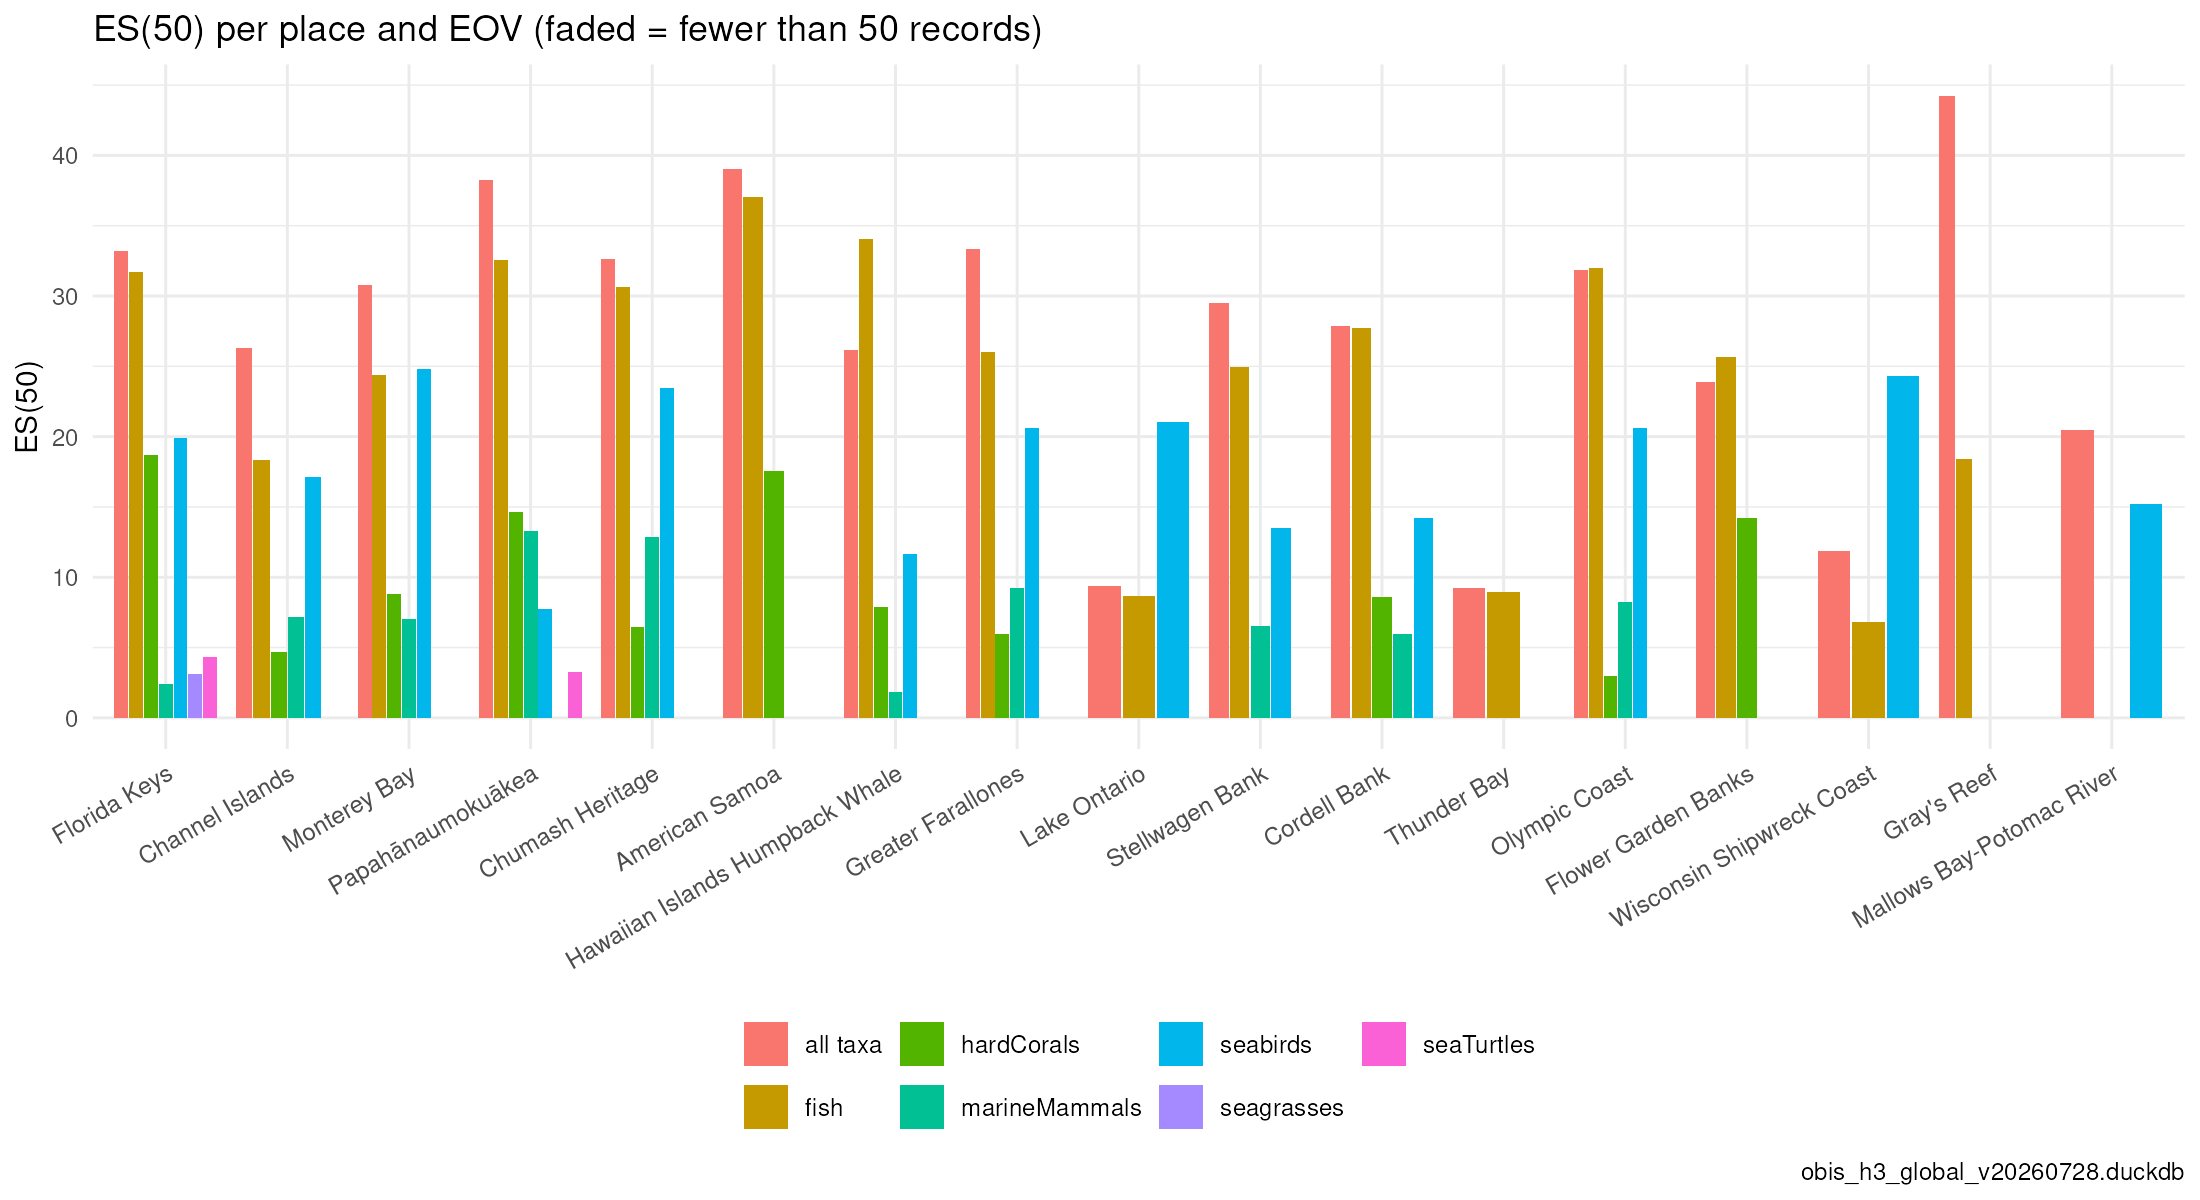

Data behind this chart, as committed beside it:
group, place, n_cells, n_cells_occupied, n, sp, shannon, simpson, maxp, es, hill_1, hill_2, hill_inf, reliable
all taxa, American Samoa, 927, 18, 74285, 821, 4.996, 0.01176, 0.03321, 39.03, 147.8, 85.01, 30.11, TRUE
all taxa, Channel Islands, 97, 97, 1773440, 2063, 3.607, 0.08368, 0.2651, 26.31, 36.86, 11.95, 3.773, TRUE
all taxa, Chumash Heritage, 300, 297, 295407, 2246, 4.472, 0.04103, 0.1737, 32.62, 87.5, 24.37, 5.756, TRUE
all taxa, Cordell Bank, 89, 88, 31104, 891, 4.111, 0.0411, 0.1032, 27.85, 61.04, 24.33, 9.693, TRUE
all taxa, Florida Keys, 303, 296, 1321656, 4338, 4.515, 0.02229, 0.0606, 33.23, 91.41, 44.86, 16.5, TRUE
all taxa, Flower Garden Banks, 8, 8, 6746, 340, 3.7, 0.0509, 0.1001, 23.85, 40.47, 19.65, 9.994, TRUE
all taxa, Gray's Reef, 2, 2, 8430, 790, 5.726, 0.005537, 0.01981, 44.25, 306.8, 180.6, 50.48, TRUE
all taxa, Greater Farallones, 233, 230, 118860, 2007, 4.696, 0.02893, 0.1177, 33.36, 109.5, 34.57, 8.497, TRUE
all taxa, Hawaiian Islands Humpback Whale, 86, 86, 91467, 2023, 3.881, 0.1342, 0.3542, 26.16, 48.49, 7.453, 2.823, TRUE
all taxa, Lake Ontario, 116, 75, 21670, 80, 1.847, 0.244, 0.3651, 9.381, 6.338, 4.098, 2.739, TRUE
all taxa, Mallows Bay-Potomac River, 1, 1, 98, 30, 2.661, 0.142, 0.3367, 20.51, 14.31, 7.041, 2.97, TRUE
all taxa, Monterey Bay, 417, 414, 1506459, 3323, 4.303, 0.03567, 0.1296, 30.81, 73.95, 28.03, 7.714, TRUE
all taxa, Olympic Coast, 265, 259, 17665, 891, 4.595, 0.05142, 0.1878, 31.84, 98.96, 19.45, 5.324, TRUE
all taxa, Papahānaumokuākea, 39394, 5462, 331120, 2803, 5.044, 0.01405, 0.06009, 38.27, 155.1, 71.17, 16.64, TRUE
all taxa, Stellwagen Bank, 61, 61, 34627, 636, 4.13, 0.0585, 0.2078, 29.52, 62.2, 17.09, 4.813, TRUE
all taxa, Thunder Bay, 282, 118, 7787, 44, 1.979, 0.1902, 0.2973, 9.238, 7.235, 5.257, 3.364, TRUE
all taxa, Wisconsin Shipwreck Coast, 65, 42, 2832, 68, 2.198, 0.1948, 0.3083, 11.83, 9.009, 5.134, 3.244, TRUE
fish, American Samoa, 927, 9, 63435, 456, 4.71, 0.01462, 0.03889, 37.01, 111.1, 68.39, 25.71, TRUE
fish, Channel Islands, 97, 90, 200106, 316, 3.062, 0.07066, 0.1298, 18.37, 21.36, 14.15, 7.706, TRUE
fish, Chumash Heritage, 300, 234, 42512, 395, 4.18, 0.02786, 0.06916, 30.63, 65.36, 35.89, 14.46, TRUE
fish, Cordell Bank, 89, 47, 2063, 153, 3.866, 0.03966, 0.111, 27.72, 47.77, 25.22, 9.009, TRUE
fish, Florida Keys, 303, 244, 1249798, 839, 4.202, 0.02489, 0.06408, 31.71, 66.79, 40.17, 15.6, TRUE
fish, Flower Garden Banks, 8, 6, 282, 62, 3.496, 0.04401, 0.08156, 25.64, 32.99, 22.72, 12.26, TRUE
fish, Gray's Reef, 2, 2, 376, 57, 2.865, 0.104, 0.1915, 18.44, 17.55, 9.612, 5.222, TRUE
fish, Greater Farallones, 233, 148, 23751, 312, 3.798, 0.04901, 0.1314, 26.01, 44.62, 20.4, 7.612, TRUE
fish, Hawaiian Islands Humpback Whale, 86, 66, 32483, 447, 4.482, 0.0221, 0.07505, 34.05, 88.42, 45.24, 13.32, TRUE
fish, Lake Ontario, 116, 73, 21342, 32, 1.748, 0.2516, 0.3707, 8.702, 5.743, 3.975, 2.697, TRUE
fish, Mallows Bay-Potomac River, 1, 1, 2, 1, 0, 1, 1, NA, 1, 1, 1, FALSE
fish, Monterey Bay, 417, 314, 128489, 477, 3.554, 0.08449, 0.2525, 24.39, 34.96, 11.84, 3.96, TRUE
fish, Olympic Coast, 265, 153, 2664, 161, 4.171, 0.02633, 0.08896, 31.96, 64.79, 37.99, 11.24, TRUE
fish, Papahānaumokuākea, 39394, 427, 205124, 789, 4.288, 0.02551, 0.097, 32.55, 72.84, 39.19, 10.31, TRUE
fish, Stellwagen Bank, 61, 61, 10136, 83, 3.508, 0.03912, 0.09866, 24.97, 33.38, 25.56, 10.14, TRUE
fish, Thunder Bay, 282, 110, 7738, 25, 1.936, 0.1926, 0.2992, 8.946, 6.934, 5.191, 3.343, TRUE
fish, Wisconsin Shipwreck Coast, 65, 34, 2489, 16, 1.618, 0.2511, 0.3507, 6.799, 5.044, 3.982, 2.851, TRUE
hardCorals, American Samoa, 927, 9, 7275, 121, 2.887, 0.1008, 0.2213, 17.53, 17.94, 9.919, 4.519, TRUE
hardCorals, Channel Islands, 97, 29, 1039, 12, 1.197, 0.3683, 0.4909, 4.676, 3.31, 2.715, 2.037, TRUE
hardCorals, Chumash Heritage, 300, 8, 86, 7, 1.549, 0.252, 0.3605, 6.48, 4.705, 3.968, 2.774, TRUE
hardCorals, Cordell Bank, 89, 8, 61, 9, 1.585, 0.3147, 0.5246, 8.603, 4.881, 3.178, 1.906, TRUE
hardCorals, Florida Keys, 303, 130, 23147, 79, 2.975, 0.07849, 0.1608, 18.71, 19.59, 12.74, 6.217, TRUE
hardCorals, Flower Garden Banks, 8, 7, 4839, 37, 2.631, 0.0913, 0.1395, 14.18, 13.89, 10.95, 7.169, TRUE
hardCorals, Gray's Reef, 2, 1, 17, 4, 0.9161, 0.5294, 0.7059, NA, 2.499, 1.889, 1.417, FALSE
hardCorals, Greater Farallones, 233, 12, 55, 6, 1.721, 0.1901, 0.2545, 6, 5.591, 5.261, 3.929, TRUE
hardCorals, Hawaiian Islands Humpback Whale, 86, 46, 15418, 72, 1.853, 0.2017, 0.2692, 7.895, 6.38, 4.959, 3.714, TRUE
hardCorals, Monterey Bay, 417, 39, 376, 13, 1.744, 0.246, 0.3457, 8.801, 5.721, 4.065, 2.892, TRUE
hardCorals, Olympic Coast, 265, 7, 333, 4, 0.5737, 0.685, 0.8108, 2.96, 1.775, 1.46, 1.233, TRUE
hardCorals, Papahānaumokuākea, 39394, 178, 50052, 109, 2.59, 0.1173, 0.2645, 14.61, 13.33, 8.526, 3.78, TRUE
marineMammals, American Samoa, 927, 2, 2, 1, 0, 1, 1, NA, 1, 1, 1, FALSE
marineMammals, Channel Islands, 97, 97, 10069, 22, 1.633, 0.2594, 0.346, 7.208, 5.118, 3.855, 2.89, TRUE
marineMammals, Chumash Heritage, 300, 259, 3518, 25, 2.342, 0.1413, 0.253, 12.88, 10.41, 7.075, 3.953, TRUE
marineMammals, Cordell Bank, 89, 84, 3172, 17, 1.113, 0.4847, 0.6598, 5.944, 3.044, 2.063, 1.516, TRUE
marineMammals, Florida Keys, 303, 52, 775, 6, 0.7382, 0.5026, 0.5716, 2.436, 2.092, 1.99, 1.749, TRUE
marineMammals, Flower Garden Banks, 8, 1, 1, 1, 0, 1, 1, NA, 1, 1, 1, FALSE
marineMammals, Gray's Reef, 2, 2, 16, 2, 0.3768, 0.7812, 0.875, NA, 1.458, 1.28, 1.143, FALSE
marineMammals, Greater Farallones, 233, 216, 6716, 28, 1.533, 0.3932, 0.5993, 9.238, 4.633, 2.543, 1.669, TRUE
marineMammals, Hawaiian Islands Humpback Whale, 86, 86, 33027, 10, 0.1193, 0.9622, 0.9809, 1.82, 1.127, 1.039, 1.02, TRUE
marineMammals, Monterey Bay, 417, 388, 78950, 26, 1.297, 0.4303, 0.6165, 7.027, 3.658, 2.324, 1.622, TRUE
marineMammals, Olympic Coast, 265, 220, 2477, 17, 1.3, 0.4898, 0.6891, 8.215, 3.668, 2.042, 1.451, TRUE
marineMammals, Papahānaumokuākea, 39394, 615, 728, 25, 2.273, 0.1745, 0.342, 13.29, 9.708, 5.729, 2.924, TRUE
marineMammals, Stellwagen Bank, 61, 61, 13557, 16, 1.435, 0.34, 0.5306, 6.559, 4.2, 2.941, 1.884, TRUE
seabirds, American Samoa, 927, 3, 12, 8, 2.023, 0.1389, 0.1667, NA, 7.56, 7.2, 6, FALSE
... 33 more rows
